2-way image classification set "data" from GitHub (shkj250/nailong_dataset); label vocabulary: nailong, naiwa.

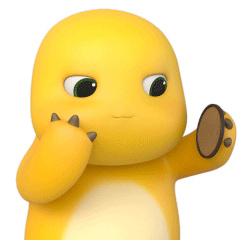
Label: nailong

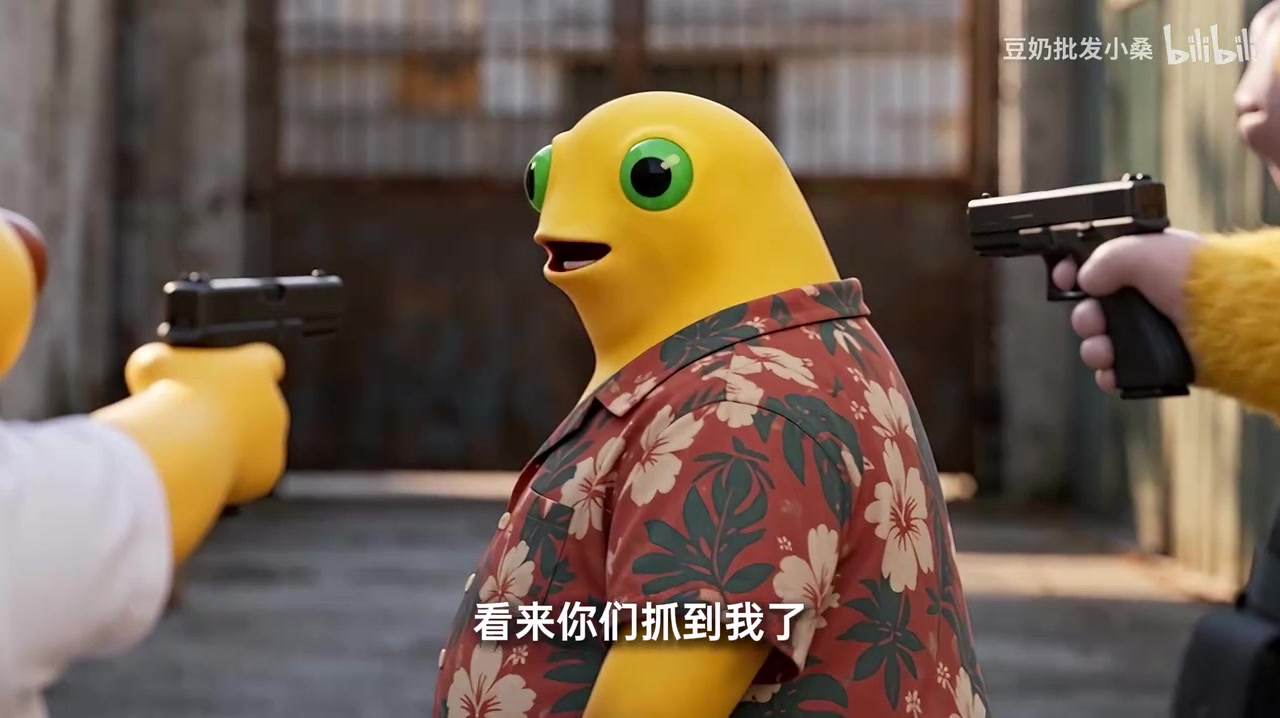
Label: naiwa

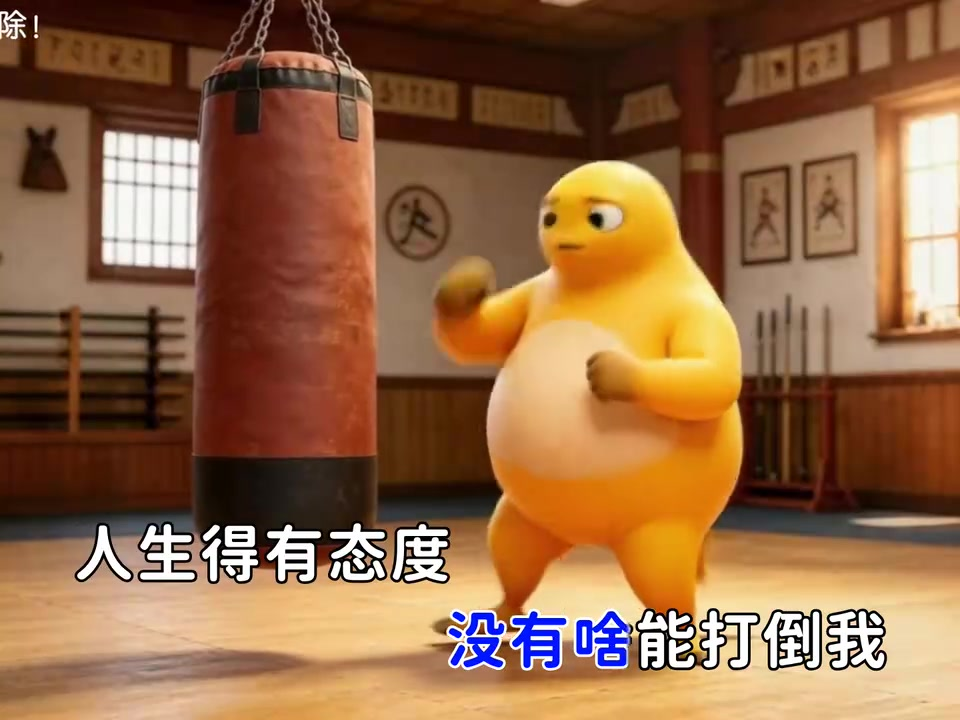
Label: naiwa

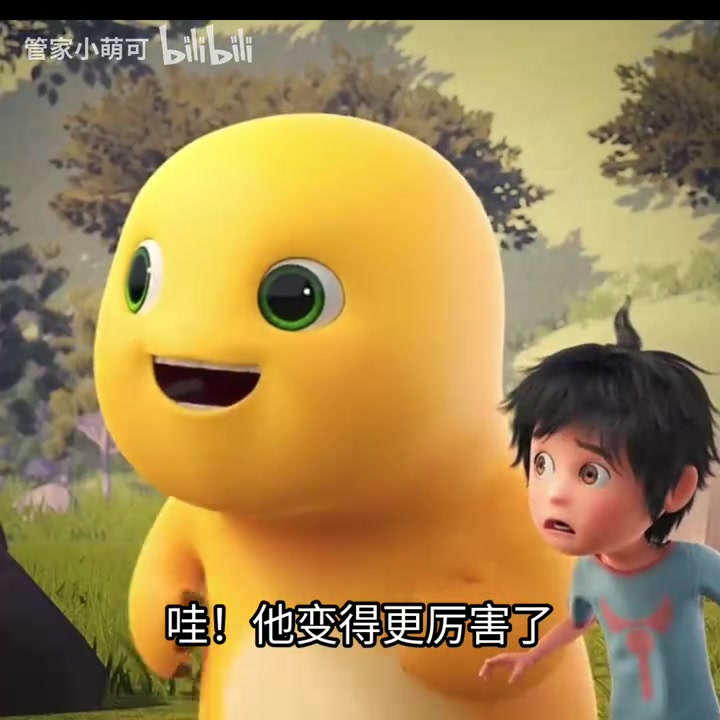
Label: nailong

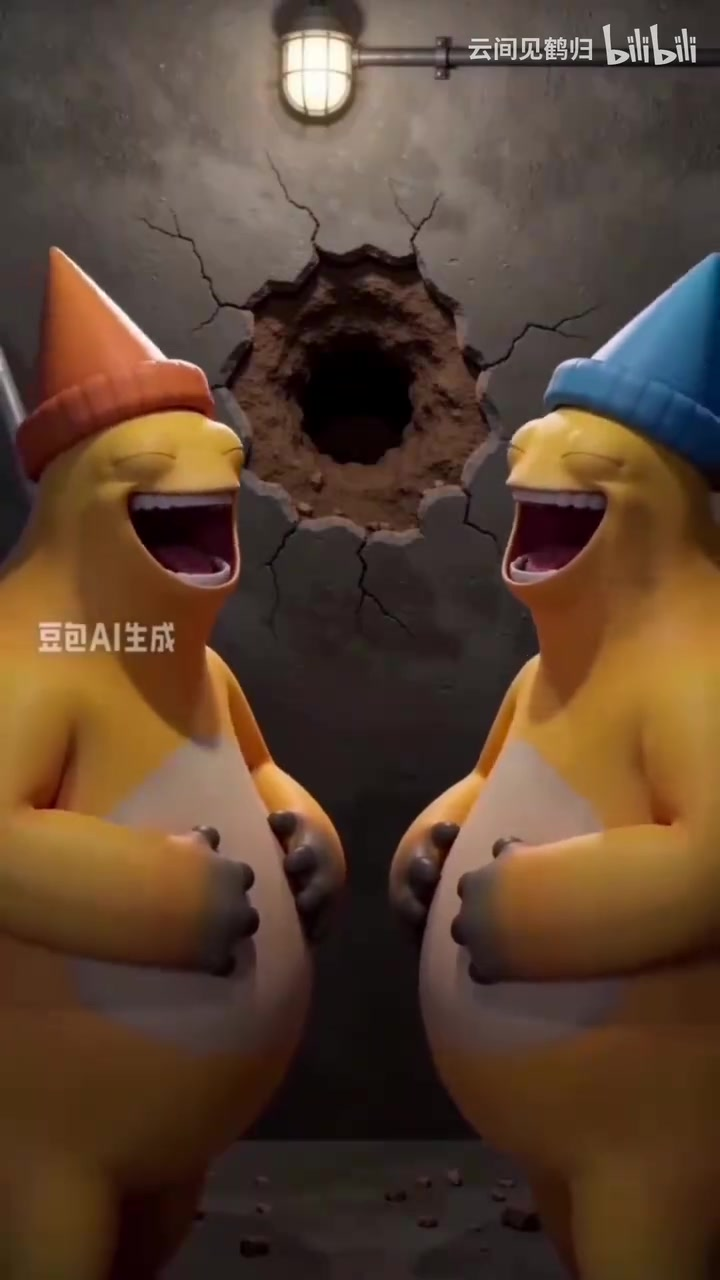
Label: naiwa

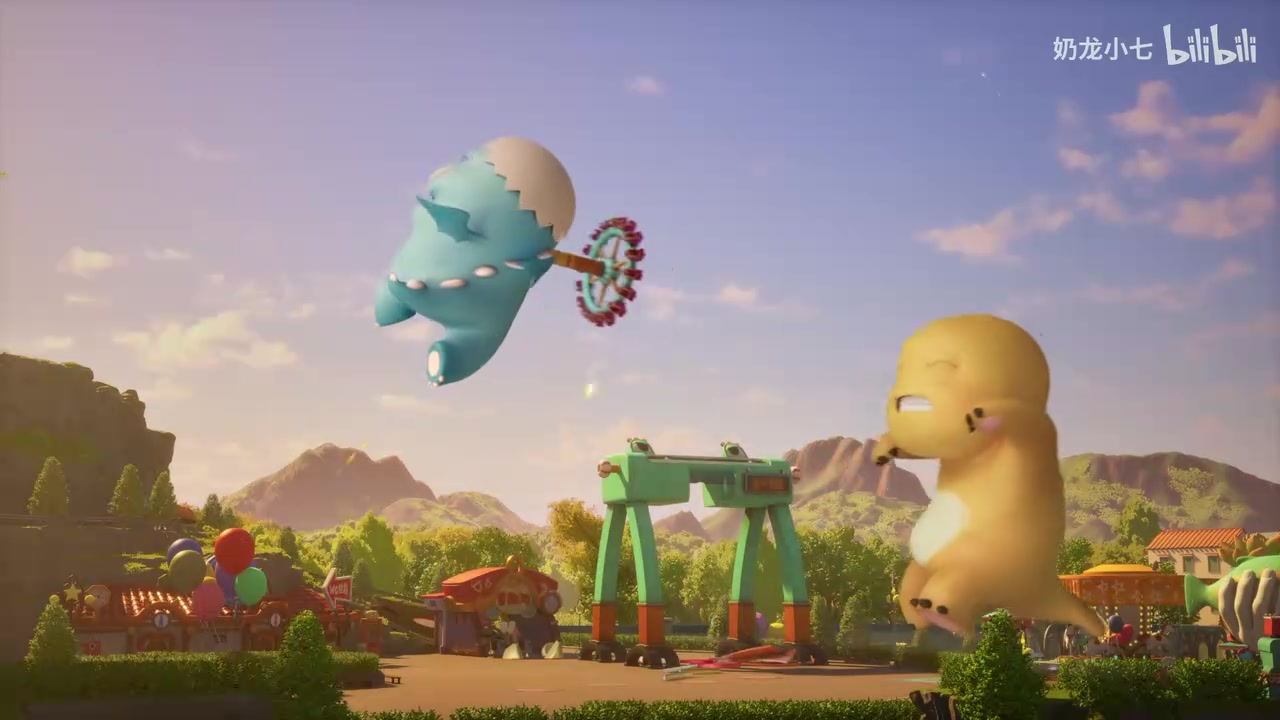
Label: nailong
